Dataset: 10_food_classes_all_data (GitHub, tensorflow/tensorflow). Classes: chicken curry, chicken wings, fried rice, grilled salmon, hamburger, ice cream, pizza, ramen, steak, sushi.

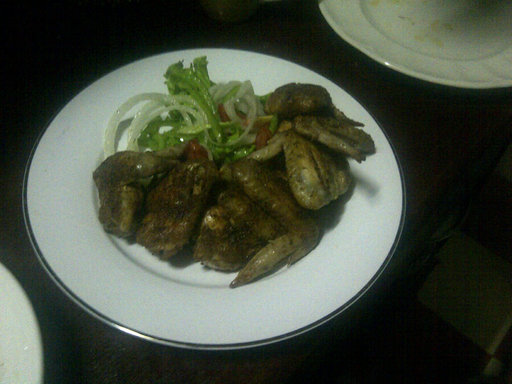
Label: chicken wings

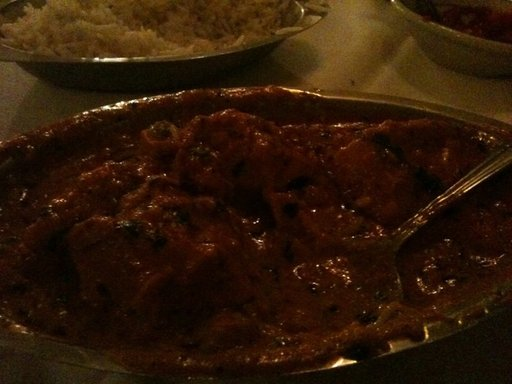
Label: chicken curry

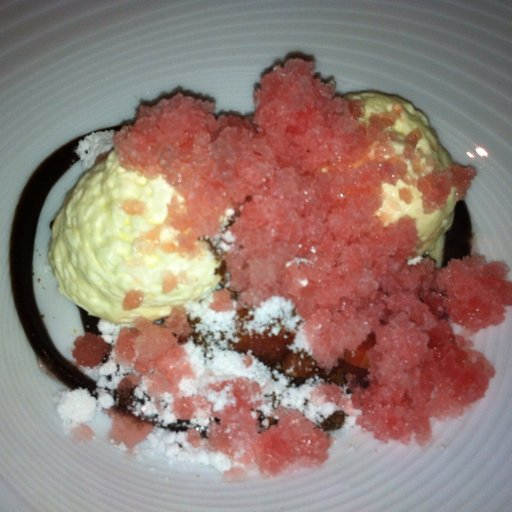
Label: ice cream

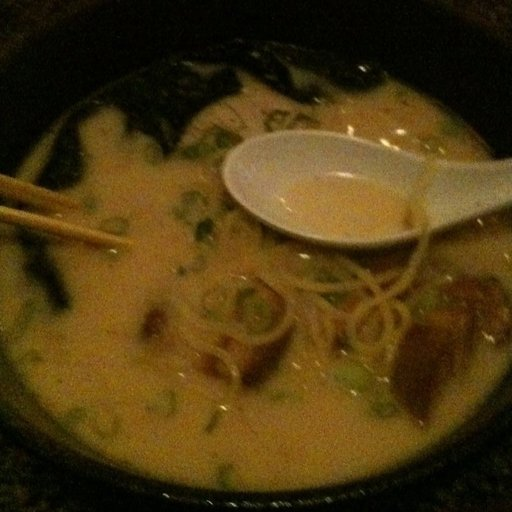
Label: ramen

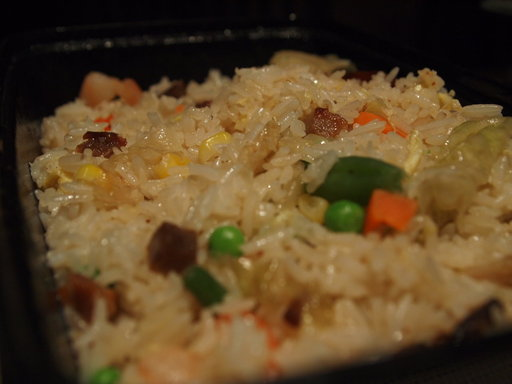
Label: fried rice

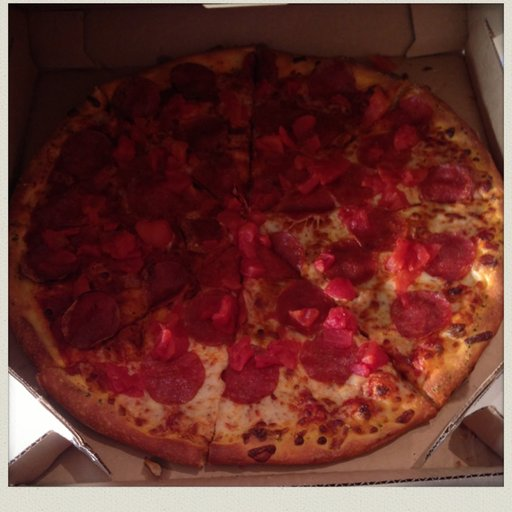
Label: pizza
